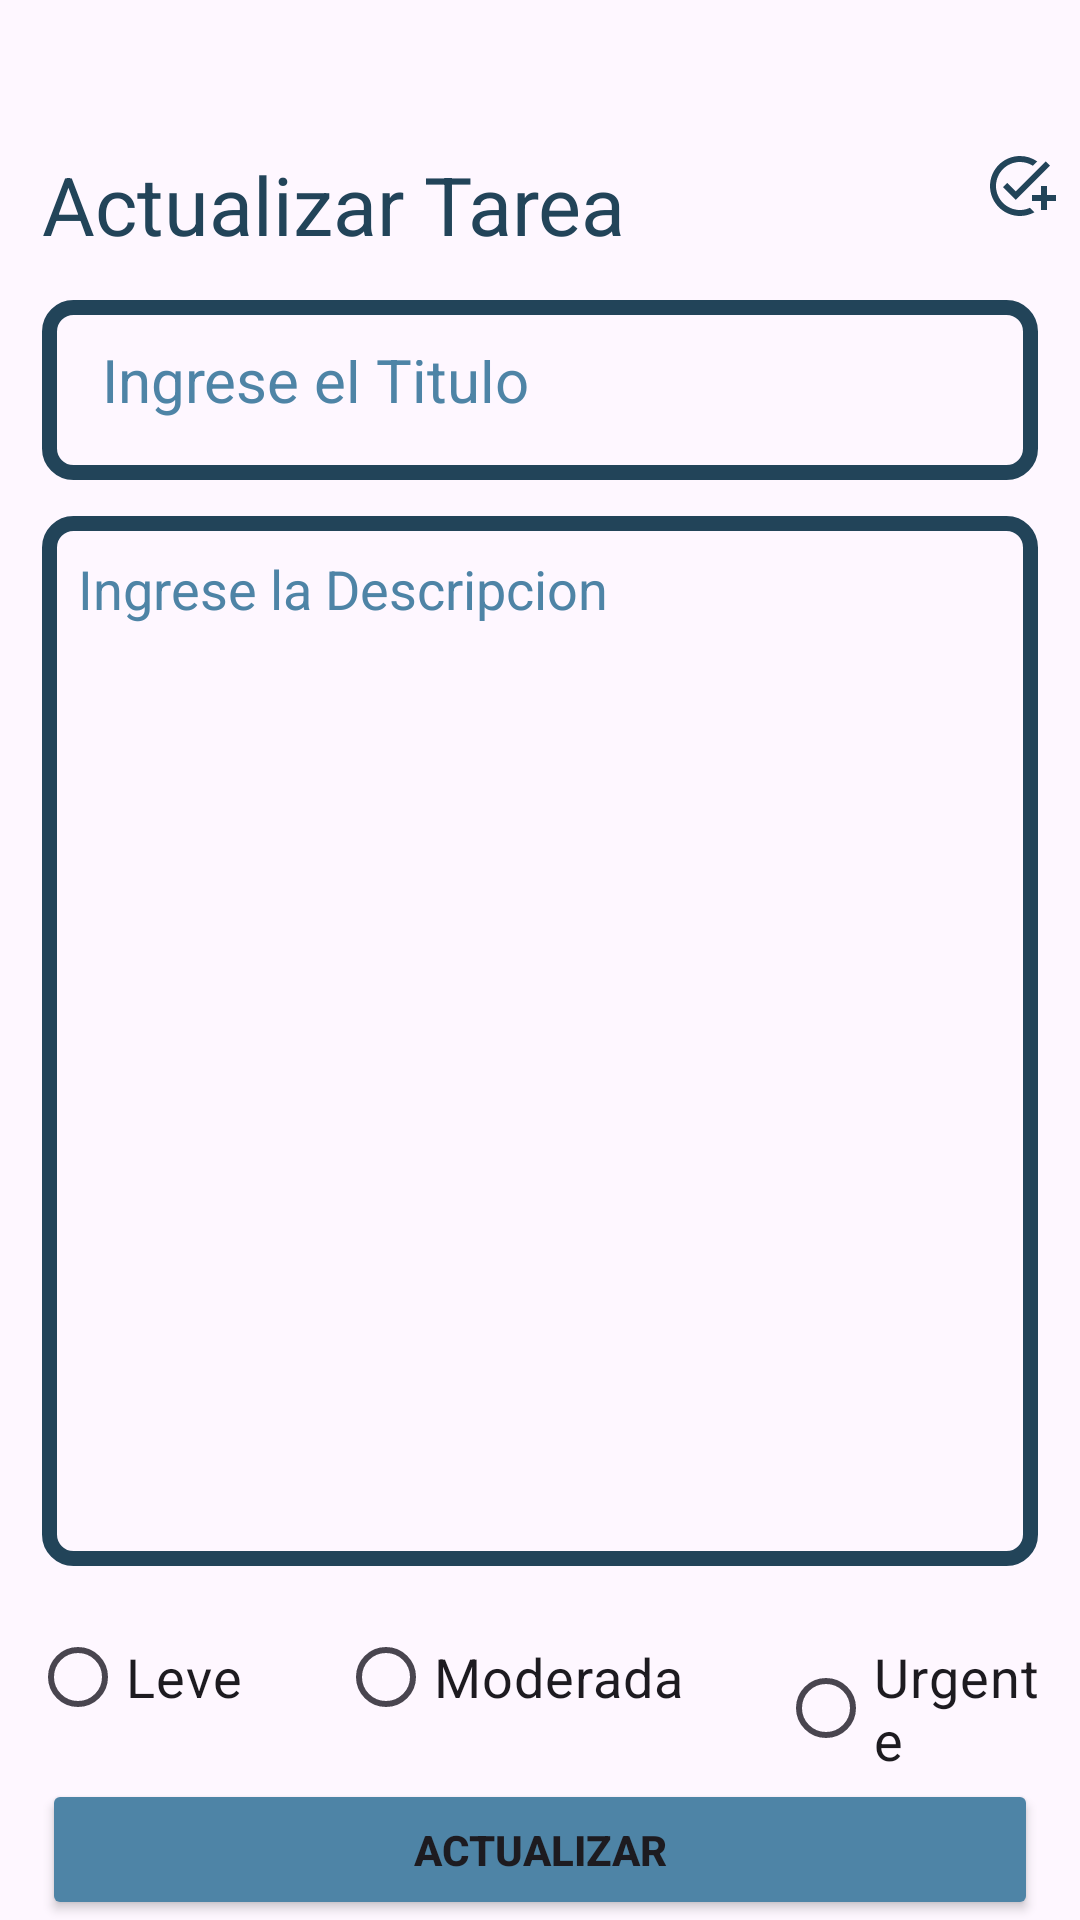

Reconstruct the res/layout file that produces this screen, plus the resources it refers to.
<!-- AndroidManifest.xml: application theme Theme.TaskMatePrueba -->
<!-- res/layout/activity_actualizar_task.xml -->
<?xml version="1.0" encoding="utf-8"?>
<RelativeLayout xmlns:android="http://schemas.android.com/apk/res/android"
    xmlns:app="http://schemas.android.com/apk/res-auto"
    xmlns:tools="http://schemas.android.com/tools"
    android:id="@+id/main"
    android:layout_width="match_parent"
    android:layout_height="match_parent"
    android:orientation="vertical"
    tools:context=".ActualizarTask">

    <TextView
        android:id="@+id/lblTitulo"
        android:layout_width="wrap_content"
        android:layout_height="wrap_content"
        android:text="Actualizar Tarea"
        android:textSize="27sp"
        android:textColor="@color/color1"
        android:layout_marginRight="14dp"
        android:layout_marginLeft="14dp"
        android:layout_marginTop="50dp"
        android:layout_alignParentTop="true"/>

    <ImageView
        android:id="@+id/imgActualizar"
        android:contentDescription="Imagen Tarea"
        android:layout_width="wrap_content"
        android:layout_height="wrap_content"
        android:src="@drawable/agregar_tarea"
        android:layout_alignParentEnd="true"
        android:layout_alignTop="@id/lblTitulo"
        android:layout_marginRight="14dp"
        android:layout_marginLeft="14dp"
        android:layout_marginEnd="8dp"
        />

    <EditText
        android:id="@+id/txtTituloActualizarTask"
        android:foreground="?attr/selectableItemBackground"
        android:layout_width="match_parent"
        android:textColor="@color/color1"
        android:textColorHint="@color/color2"
        android:layout_height="60dp"
        android:padding="20dp"
        android:layout_marginTop="100dp"
        android:hint="Ingrese el Titulo"
        android:background="@drawable/borde_azul"
        android:layout_marginRight="14dp"
        android:layout_marginLeft="14dp"
        android:textSize="20sp"
        android:maxLines="1"/>

    <EditText
        android:id="@+id/txtDescripcionActualizarTask"
        android:layout_width="match_parent"
        android:layout_height="350dp"
        android:foreground="?attr/selectableItemBackground"
        android:hint="Ingrese la Descripcion"
        android:gravity="top"
        android:padding="12dp"
        android:textSize="18sp"
        android:textColor="@color/color1"
        android:textColorHint="@color/color2"
        android:layout_below="@id/txtTituloActualizarTask"
        android:background="@drawable/borde_azul"
        android:layout_marginRight="14dp"
        android:layout_marginLeft="14dp"
        android:layout_marginTop="12dp"
        android:layout_marginBottom="1dp"/>

    <RadioGroup
        android:id="@+id/radioGroupPrioridad"
        android:layout_width="match_parent"
        android:layout_height="wrap_content"
        android:layout_below="@id/txtDescripcionActualizarTask"
        android:layout_marginTop="12dp"
        android:orientation="horizontal">

        <RadioButton
            android:id="@+id/radioButtonLeves"
            android:layout_width="1dp"
            android:layout_height="wrap_content"
            android:layout_weight="0.90"
            android:layout_marginBottom="10dp"
            android:layout_marginLeft="10dp"
            android:text="Leve"
            android:textSize="18sp" />

        <RadioButton
            android:id="@+id/radioButtonModeradas"
            android:layout_width="0dp"
            android:layout_height="wrap_content"
            android:layout_weight="1.3"
            android:text="Moderada"
            android:textSize="18sp" />

        <RadioButton
            android:id="@+id/radioButtonUrgentes"
            android:layout_width="0dp"
            android:layout_height="wrap_content"
            android:layout_weight="0.8"
            android:layout_marginRight="10dp"
            android:text="Urgente"
            android:textSize="18sp" />

    </RadioGroup>

    <Button
        android:id="@+id/btnActualizarTask"
        android:layout_width="match_parent"
        android:layout_height="wrap_content"
        android:padding="0dp"
        android:layout_below="@id/radioGroupPrioridad"
        android:layout_marginRight="14dp"
        android:layout_marginLeft="14dp"
        android:backgroundTint="@color/color2"
        android:text="Actualizar"
        android:textStyle="bold"/>



</RelativeLayout>
<!-- resources referenced by this layout -->
<resources>
  <color name="color1">#224459</color>
  <color name="color2">#4E84A6</color>
  <!-- drawable agregar_tarea (drawable) -->
  <vector xmlns:android="http://schemas.android.com/apk/res/android" android:height="24dp" android:tint="@color/color1" android:viewportHeight="24" android:viewportWidth="24" android:width="24dp">
        
      <path android:fillColor="@android:color/white" android:pathData="M22,5.18L10.59,16.6l-4.24,-4.24l1.41,-1.41l2.83,2.83l10,-10L22,5.18zM12,20c-4.41,0 -8,-3.59 -8,-8s3.59,-8 8,-8c1.57,0 3.04,0.46 4.28,1.25l1.45,-1.45C16.1,2.67 14.13,2 12,2C6.48,2 2,6.48 2,12s4.48,10 10,10c1.73,0 3.36,-0.44 4.78,-1.22l-1.5,-1.5C14.28,19.74 13.17,20 12,20zM19,15h-3v2h3v3h2v-3h3v-2h-3v-3h-2V15z"/>
      
  </vector>
  <!-- drawable borde_azul (drawable) -->
  <?xml version="1.0" encoding="utf-8"?>
  <shape xmlns:android="http://schemas.android.com/apk/res/android"
      android:shape="rectangle">
      <stroke
          android:width="5dp"
          android:color="@color/color1"/>
      <corners
          android:radius="8dp" />
  </shape>
  <style name="Theme.TaskMatePrueba" parent="Base.Theme.TaskMatePrueba" />
  <style name="Base.Theme.TaskMatePrueba" parent="Theme.Material3.DayNight.NoActionBar">
          
          
          <item name="android:statusBarColor">#F2F2F0</item>
          <item name="android:windowLightStatusBar">true</item>
      </style>
</resources>
